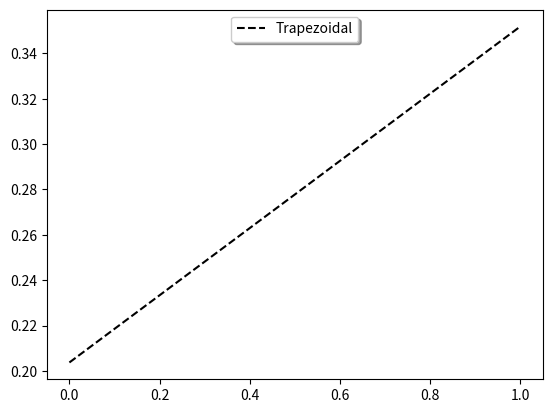

Recreate this plot in Python.
import numpy as np
from sympy import *
import matplotlib.pyplot as plt
import time
from math import *

def ti1(f,a,b):
    return ((b-a)/2)*(f(a)+f(b))

def diff2(f,x,h=1E-6):
    r=(f(x-h)-2*f(x) + f(x+h))/float(h*h)
    return r
    
def trapezint(f,a,b,n):
    array =[]
    h=(b-a)/n
    sum=0
    part1=(0.5)*h*(f(a)+f(b))
    for i in range(1,n):
        xi=a+i*h
        sum=sum+f(xi)
        array.append(part1+h*sum)
    return part1+h*sum, array

def Simpson(f, a, b, n):
    if a > b:
        print('Incorrect bounds')
        return None
    else:
        if n%2 != 0:
            n = n+1
        h = (b - a)/float(n)
        sum1 = 0
        for i in range(1, int(n/2 + 1)):
            sum1 += f(a + (2*i - 1)*h)
        sum1 *= 4
        sum2 = 0
        for i in range(1, int(n/2)):
            sum2 += f(a + 2*i*h)
        sum2 *= 2
        approx = (b - a)/(3.0*n)*(f(a) + f(b) + sum1 + sum2)
        return approx

def adaptive(f,a,b,ep):
    max=0 
  
    step=float(abs(a-b)/1000)
    i=0
    while (i<1000):
        i=i+1

        adj=a
        adj=a+step*i
        dval=diff2(f,adj)
        if(abs(dval)>max):
            max=abs(dval)
            
    h=sqrt(12*ep)*((b-a)*max)**.5
    n=(b-a)/h        
    return trapezint(f,a,b,int(ceil(n))),Simpson(f,a,b,int(ceil(n))),i

def plot(array):
    plt.plot(array,'k--',label= "Trapezoidal")
    legend = plt.legend(loc='upper center', shadow=True)
    
    plt.show()


def main():
	func = lambda x: x**2
	a = 0.0
	b = 1.0
	ep = 0.005
	#print trapezint(func, a, b, 10)
	Atrap,Asimp,i = adaptive(func,a,b,ep)
	print("this is Adaptive trapezoid" ,round(Atrap[0],8))
	print("this is Adaptive Simpson" ,round(Asimp,8))
	plot(Atrap[1])
	 
if __name__ =='__main__':
	main()
